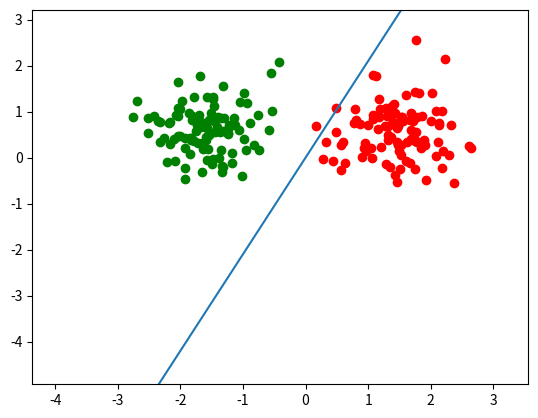

The matplotlib source for this figure:
import numpy as np
import matplotlib.pyplot as plt


def simultaneous_shuffle(a, b):
    assert (len(a) == len(b))
    permutation = np.random.permutation(len(a))

    return a[permutation], b[permutation]


# generate linearly seperable data.
np.random.seed(2)
n = 100
mA = [1.5, 0.5]
sigmaA = 0.5
mB = [-1.5, 0.5]
sigmaB = 0.5

classA = np.zeros(shape=(2, n))
classB = np.zeros(shape=(2, n))
targetA = np.ones((n, 1))
targetB = np.zeros((n, 1))

classA[0] = np.random.normal(loc=mA[0], scale=sigmaA, size=n)
classA[1] = np.random.normal(loc=mA[1], scale=sigmaA, size=n)



classB[0] = np.random.normal(loc=mB[0], scale=sigmaB, size=n)
classB[1] = np.random.normal(loc=mB[1], scale=sigmaB, size=n)




dataset = np.concatenate((classA.T, classB.T))
targets = np.concatenate((targetA, targetB))

dataset, targets = simultaneous_shuffle(dataset, targets)
W = np.random.normal(size=(1, 2))



#The perceptron rule 
lr = 0.0001

for _ in range(1000):
 for i in range(len(dataset)):
  temp = np.dot(dataset[i],W[0])
  if temp>0:
    y=1
  else :
    y=0

  if(y==targets[i]):
    continue  

  if y==0 and targets[i]==1:
    W = W + (lr * dataset[i])
  if y==1 and targets[i]==0:
    W = W - (lr * dataset[i])



fig, ax = plt.subplots()
plt.subplots_adjust(bottom=0.1)


x = np.linspace(-100, 100, 100)
y = W[0][0]/W[0][1] * x

l = plt.plot(x, y)

ax.scatter(classA[0], classA[1], color='red')
ax.scatter(classB[0], classB[1], color='green')
ax.set_ylim(np.min(dataset[1,:]) - 3, np.max(dataset[1, :])+ 3)
ax.set_xlim(np.min(dataset[0,:]) - 3, np.max(dataset[0, :])+ 3)


plt.show()